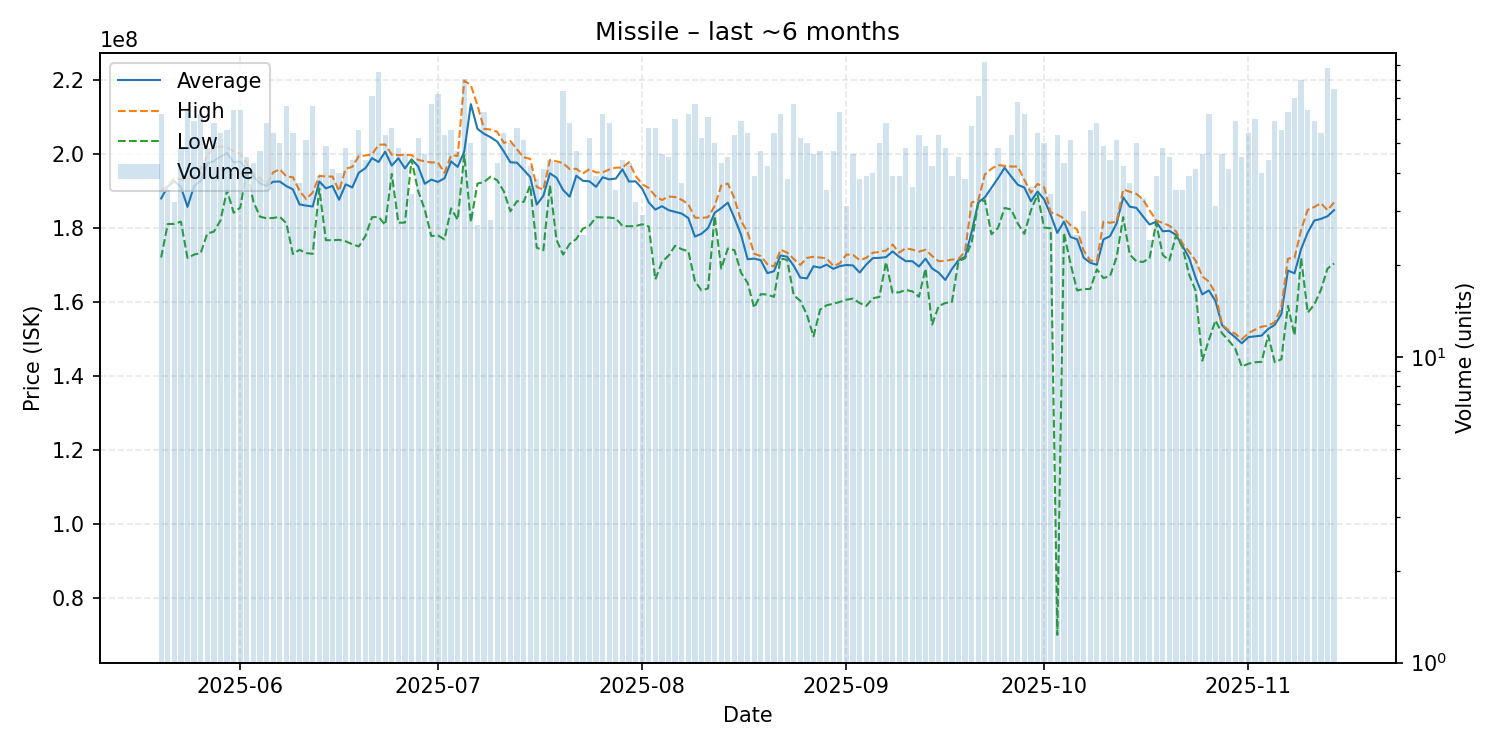

Source data for this figure (header and first rows):
date, average, highest, lowest, order_count, volume
2025-05-20, 187975806, 189900000, 172000000, 55, 62
2025-05-21, 191188571, 191600000, 181050000, 32, 35
2025-05-22, 192665625, 193500000, 181100000, 32, 32
2025-05-23, 191070833, 193100000, 181700000, 46, 48
2025-05-24, 185707812, 193200000, 171900000, 56, 64
2025-05-25, 191350847, 193900000, 172800000, 56, 59
2025-05-26, 192656452, 196100000, 173200000, 58, 62
2025-05-27, 197379167, 199500000, 178500000, 48, 48
2025-05-28, 198106897, 201800000, 179000000, 55, 58
2025-05-29, 199224074, 202000000, 182000000, 52, 54
2025-05-30, 200250909, 201800000, 190200000, 52, 55
2025-05-31, 197754688, 200700000, 184100000, 60, 64
2025-06-01, 197968750, 200100000, 185500000, 63, 64
2025-06-02, 195755556, 197500000, 195600000, 44, 45
2025-06-03, 193923256, 194650000, 187100000, 42, 43
2025-06-04, 192100000, 193500000, 183050000, 39, 47
2025-06-05, 191327586, 191850000, 182600000, 55, 58
2025-06-06, 192494444, 195000000, 182700000, 54, 54
2025-06-07, 192548000, 195900000, 183000000, 50, 50
2025-06-08, 191313636, 193900000, 181300000, 63, 66
2025-06-09, 190420370, 193700000, 172950000, 45, 54
2025-06-10, 186367568, 190050000, 174100000, 32, 37
2025-06-11, 186031373, 187800000, 173200000, 45, 51
2025-06-12, 185790909, 189600000, 173000000, 56, 66
2025-06-13, 192566667, 194100000, 190650000, 38, 39
2025-06-14, 190697959, 193900000, 176700000, 45, 49
2025-06-15, 191365854, 193900000, 176650000, 41, 41
2025-06-16, 187617500, 190000000, 176800000, 38, 40
2025-06-17, 191783333, 196000000, 176400000, 48, 48
2025-06-18, 190943182, 196500000, 175600000, 42, 44
2025-06-19, 194943636, 199400000, 175000000, 50, 55
2025-06-20, 196156818, 199600000, 177800000, 43, 44
2025-06-21, 198877465, 199850000, 182900000, 62, 71
2025-06-22, 197816471, 202500000, 183000000, 61, 85
2025-06-23, 200613208, 202550000, 180800000, 46, 53
2025-06-24, 196855357, 199800000, 194600000, 52, 56
2025-06-25, 198843750, 199700000, 181400000, 38, 48
2025-06-26, 196086957, 199800000, 181450000, 44, 46
2025-06-27, 198558824, 199700000, 198400000, 31, 34
2025-06-28, 196651923, 198400000, 190000000, 50, 52
2025-06-29, 191939130, 198000000, 185000000, 42, 46
2025-06-30, 193071642, 197700000, 177800000, 65, 67
2025-07-01, 192433333, 197700000, 178000000, 65, 72
2025-07-02, 193430189, 194900000, 176900000, 52, 53
2025-07-03, 197996364, 199600000, 185300000, 49, 55
2025-07-04, 196493617, 199500000, 182200000, 44, 47
2025-07-05, 200672840, 219800000, 199700000, 56, 81
2025-07-06, 213472000, 218600000, 181600000, 46, 50
2025-07-07, 206800000, 213150000, 192000000, 26, 27
2025-07-08, 205449206, 206800000, 192400000, 52, 63
2025-07-09, 204521429, 206600000, 193850000, 27, 28
2025-07-10, 203339535, 206000000, 192900000, 41, 43
2025-07-11, 200677778, 203000000, 189900000, 51, 54
2025-07-12, 197752000, 203500000, 184500000, 46, 50
2025-07-13, 197637500, 201250000, 187250000, 54, 56
2025-07-14, 195725490, 199100000, 187000000, 41, 51
2025-07-15, 193788095, 198700000, 191500000, 28, 42
2025-07-16, 186328947, 191100000, 174650000, 36, 38
2025-07-17, 188663415, 190300000, 173950000, 38, 41
2025-07-18, 194770455, 198400000, 191500000, 39, 44
... 119 more rows
